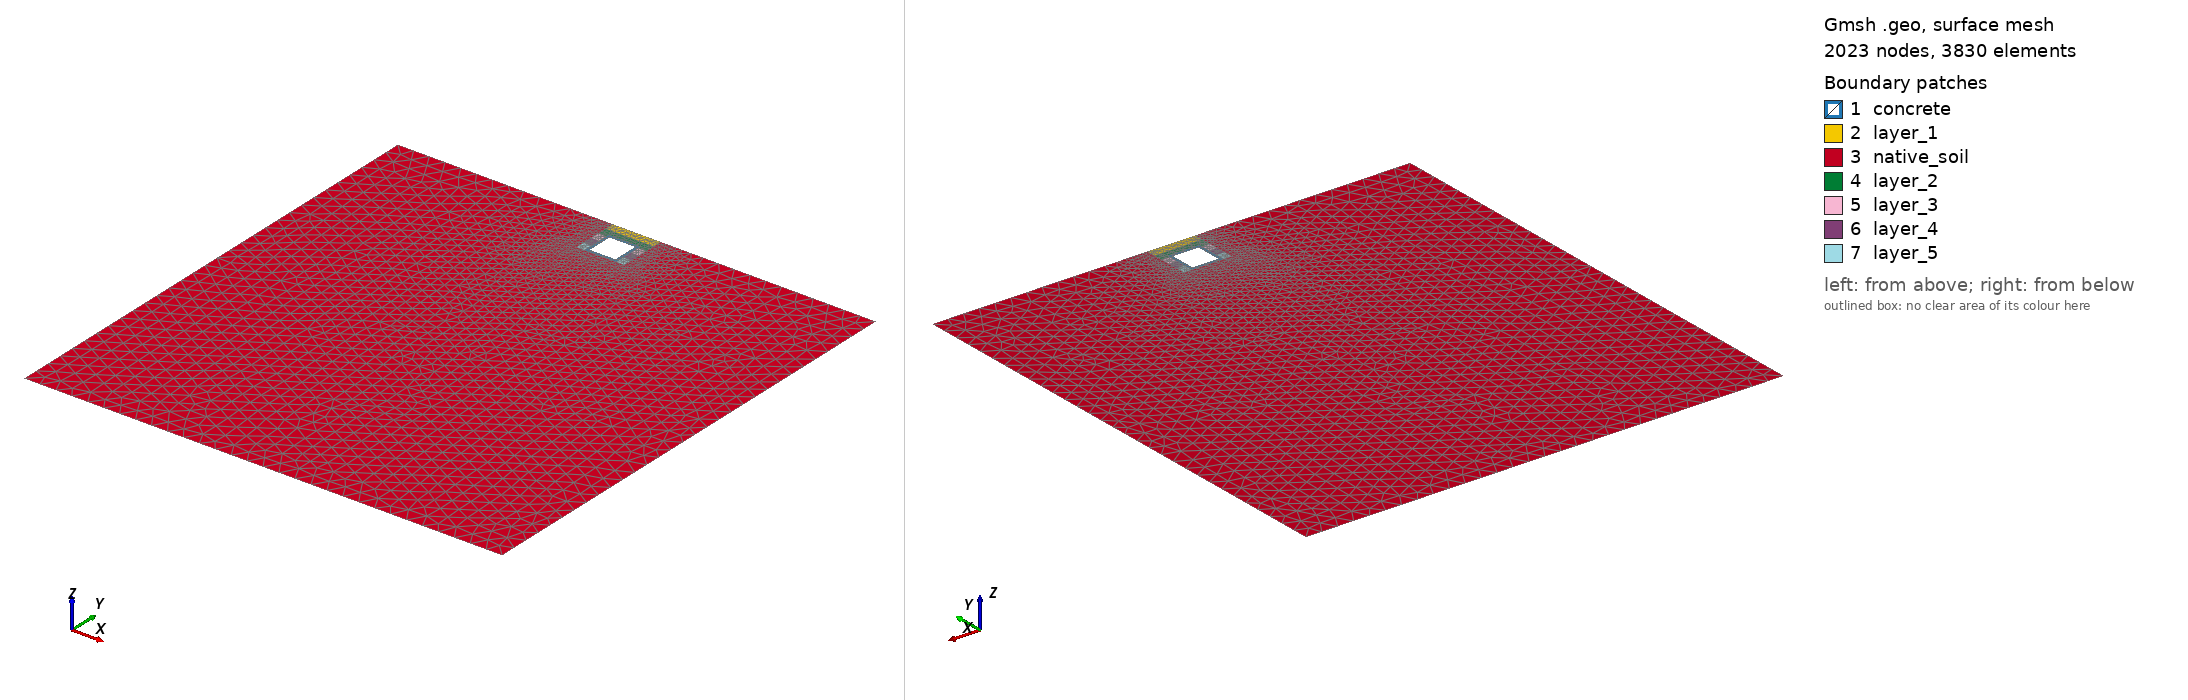

Gmsh geometry script, surface-meshed: 2023 nodes, 3830 surface elements. Boundary patches (legend numbers): 1 concrete, 2 layer_1, 3 native_soil, 4 layer_2, 5 layer_3, 6 layer_4, 7 layer_5. Left view from above one corner, right view from below the opposite corner. Legend entries are the model's physical surfaces. The drawing asked Gmsh for element sizes between 1% and 20% of the model's largest extent; the script's own settings can give other sizes.

=== contact_trenchonly_large_first_5 layer.geo (drawn) ===
// Multi-Layer NYC Utilidor: CONTACT MECHANICS MESH
// Configuration: Rigid Steel Trench (Scenario B) + Shallow Trench / Deep Subgrade
// Kernel: OpenCASCADE
//
// NOTE: hole-punch sequence revised vs. original -- see comment in Section 2.
// The hole rectangle is now fragmented in together with the soil/backfill
// in a single BooleanFragments call, then deleted, instead of being
// subtracted afterward via a separate BooleanDifference against every
// already-fragmented soil surface at once. The latter causes OpenCASCADE
// to fail to close 2 wires (confirmed reproducible in the original file
// too, at any layer count) and silently drops the affected subdomain(s)
// from the mesh with zero elements and no fatal error.

SetFactory("OpenCASCADE");
Mesh.Algorithm = 6;

// ==========================================
// 1. PARAMETERS
// ==========================================
d  = 1.0;  // cover depth (Total trench depth = d + h = 3.0m)
h  = 2.0;  // utilidor height
w  = 2.0;  // utilidor width
t  = 0.2;  // concrete thickness
by = -30.5; // Deep subgrade invert
far_x = 15.0; // Far-field lateral boundary

eps = 1e-3;

// Trench boundaries
ws = 0.5;
tx1 = -w/2 - ws;
tx2 = w/2 + ws;
tw_total = tx2 - tx1;

// ==========================================
// 2. BUILD SOIL CONTINUUM & PUNCH HOLE
// ==========================================
// Native soil block (Ground surface down to deep invert)
Rectangle(1) = {-far_x, by, 0, 2*far_x, -by};

// Sequential Backfill Layers (5 equal layers spanning the full trench depth)
layer_h = (d + h) / 5;  // 5 layers of 0.6m thick

For i In {1:5}
  y_start = -(i-1) * layer_h;
  Rectangle(100+i) = {tx1, y_start, 0, tw_total, -layer_h};
EndFor

// Hole shape for the concrete utilidor -- fragmented IN with everything else
// (single combined operation), then deleted, rather than subtracted afterward.
Rectangle(999) = {-w/2, -d, 0, w, -h};
BooleanFragments{ Surface{1, 101:105, 999}; Delete; }{}

// Identify and remove whichever fragment(s) now occupy the hole footprint
// (may be more than one piece if a layer boundary crosses the hole).
hole_surfs[] = Surface In BoundingBox{-w/2-eps, -(d+h)-eps, -eps, w/2+eps, -d+eps, eps};
Recursive Delete { Surface{hole_surfs[]}; }

// ==========================================
// 3. DEFINE SOIL CONTACT BOUNDARY
// ==========================================
soil_left  = Curve In BoundingBox{-w/2-eps, -d-h-eps, -eps, -w/2+eps, -d+eps, eps};
soil_right = Curve In BoundingBox{w/2-eps, -d-h-eps, -eps, w/2+eps, -d+eps, eps};
soil_top   = Curve In BoundingBox{-w/2-eps, -d-eps, -eps, w/2+eps, -d+eps, eps};
soil_bot   = Curve In BoundingBox{-w/2-eps, -d-h-eps, -eps, w/2+eps, -d-h+eps, eps};

soil_inner_wall[] = {soil_left[], soil_right[], soil_top[], soil_bot[]};
Physical Curve("soil_inner_wall", 20) = soil_inner_wall[];

// ==========================================
// 4. BUILD UTILIDOR (Plain Concrete)
// ==========================================
Rectangle(2) = {-w/2, -d, 0, w, -h};
Rectangle(3) = {-w/2+t, -d-t, 0, w-2*t, -(h-2*t)};

BooleanDifference(11) = {Surface{2}; Delete;}{Surface{3}; Delete;};

// ==========================================
// 5. DEFINE CONCRETE CONTACT BOUNDARY
// ==========================================
all_left  = Curve In BoundingBox{-w/2-eps, -d-h-eps, -eps, -w/2+eps, -d+eps, eps};
all_right = Curve In BoundingBox{w/2-eps, -d-h-eps, -eps, w/2+eps, -d+eps, eps};
all_top   = Curve In BoundingBox{-w/2-eps, -d-eps, -eps, w/2+eps, -d+eps, eps};
all_bot   = Curve In BoundingBox{-w/2-eps, -d-h-eps, -eps, w/2+eps, -d-h+eps, eps};

all_trench_curves[] = {all_left[], all_right[], all_top[], all_bot[]};

concrete_outer_wall[] = all_trench_curves[];
concrete_outer_wall[] -= soil_inner_wall[];
Physical Curve("concrete_outer_wall", 21) = concrete_outer_wall[];

// ==========================================
// 6. PHYSICAL ENTITY MAPPING
// ==========================================
Physical Surface("concrete", 1) = {11};

// Map Backfill Layers (bounding-box capture -- robust to a layer's
// territory near the trench now being more than one fragment)
For i In {1:5}
  y_top = -(i-1) * layer_h;
  y_bot = -i * layer_h;

  layer_surfs[] = Surface In BoundingBox{tx1-eps, y_bot-eps, -eps, tx2+eps, y_top+eps, eps};
  layer_surfs[] -= {11};
  Physical Surface(Sprintf("layer_%g", i), 100+i) = layer_surfs[];
EndFor

// Map Expanded Native Subgrade
base_surfs[] = Surface In BoundingBox{-far_x-eps, by-eps, -eps, far_x+eps, eps, eps};
base_surfs[] -= {11};

For i In {1:5}
  y_top = -(i-1) * layer_h;
  y_bot = -i * layer_h;
  base_surfs[] -= Surface In BoundingBox{tx1-eps, y_bot-eps, -eps, tx2+eps, y_top+eps, eps};
EndFor
Physical Surface("native_soil", 6) = base_surfs[];

// 1. Top Surface (The combination of trench top and ground surface)
top_trench[] = Curve In BoundingBox{tx1-eps, -eps, -eps, tx2+eps, eps, eps};
ground_L[]   = Curve In BoundingBox{-far_x-eps, -eps, -eps, tx1+eps, eps, eps};
ground_R[]   = Curve In BoundingBox{tx2-eps, -eps, -eps, far_x+eps, eps, eps};
Physical Curve("top", 10) = {top_trench[], ground_L[], ground_R[]};

// 2. Bottom Bedrock
Physical Curve("bottom", 11) = Curve In BoundingBox{-far_x-eps, by-eps, -eps, far_x+eps, by+eps, eps};

// 3. Far-field Side Boundaries
Physical Curve("left", 15)  = Curve In BoundingBox{-far_x-eps, by-eps, -eps, -far_x+eps, eps, eps};
Physical Curve("right", 16) = Curve In BoundingBox{far_x-eps, by-eps, -eps, far_x+eps, eps, eps};

// ==========================================
// 7. MESH ADAPTIVITY CONTROLS
// ==========================================
Mesh.MshFileVersion = 2.2;
Mesh.ElementOrder = 1;

Field[1] = Box;
Field[1].VIn = 0.08;      // The ultra-dense size locked INSIDE the box
Field[1].VOut = 1.0;      // The coarse size OUTSIDE the transition
Field[1].XMin = tx1;      // Left edge of trench
Field[1].XMax = tx2;      // Right edge of trench
Field[1].YMin = -(d+h);   // Bottom of trench
Field[1].YMax = 0.0;      // Top of ground
Field[1].Thickness = 3.0; // The width of the transition zone (in meters)

Background Field = 1;
Mesh.Optimize = 1;
